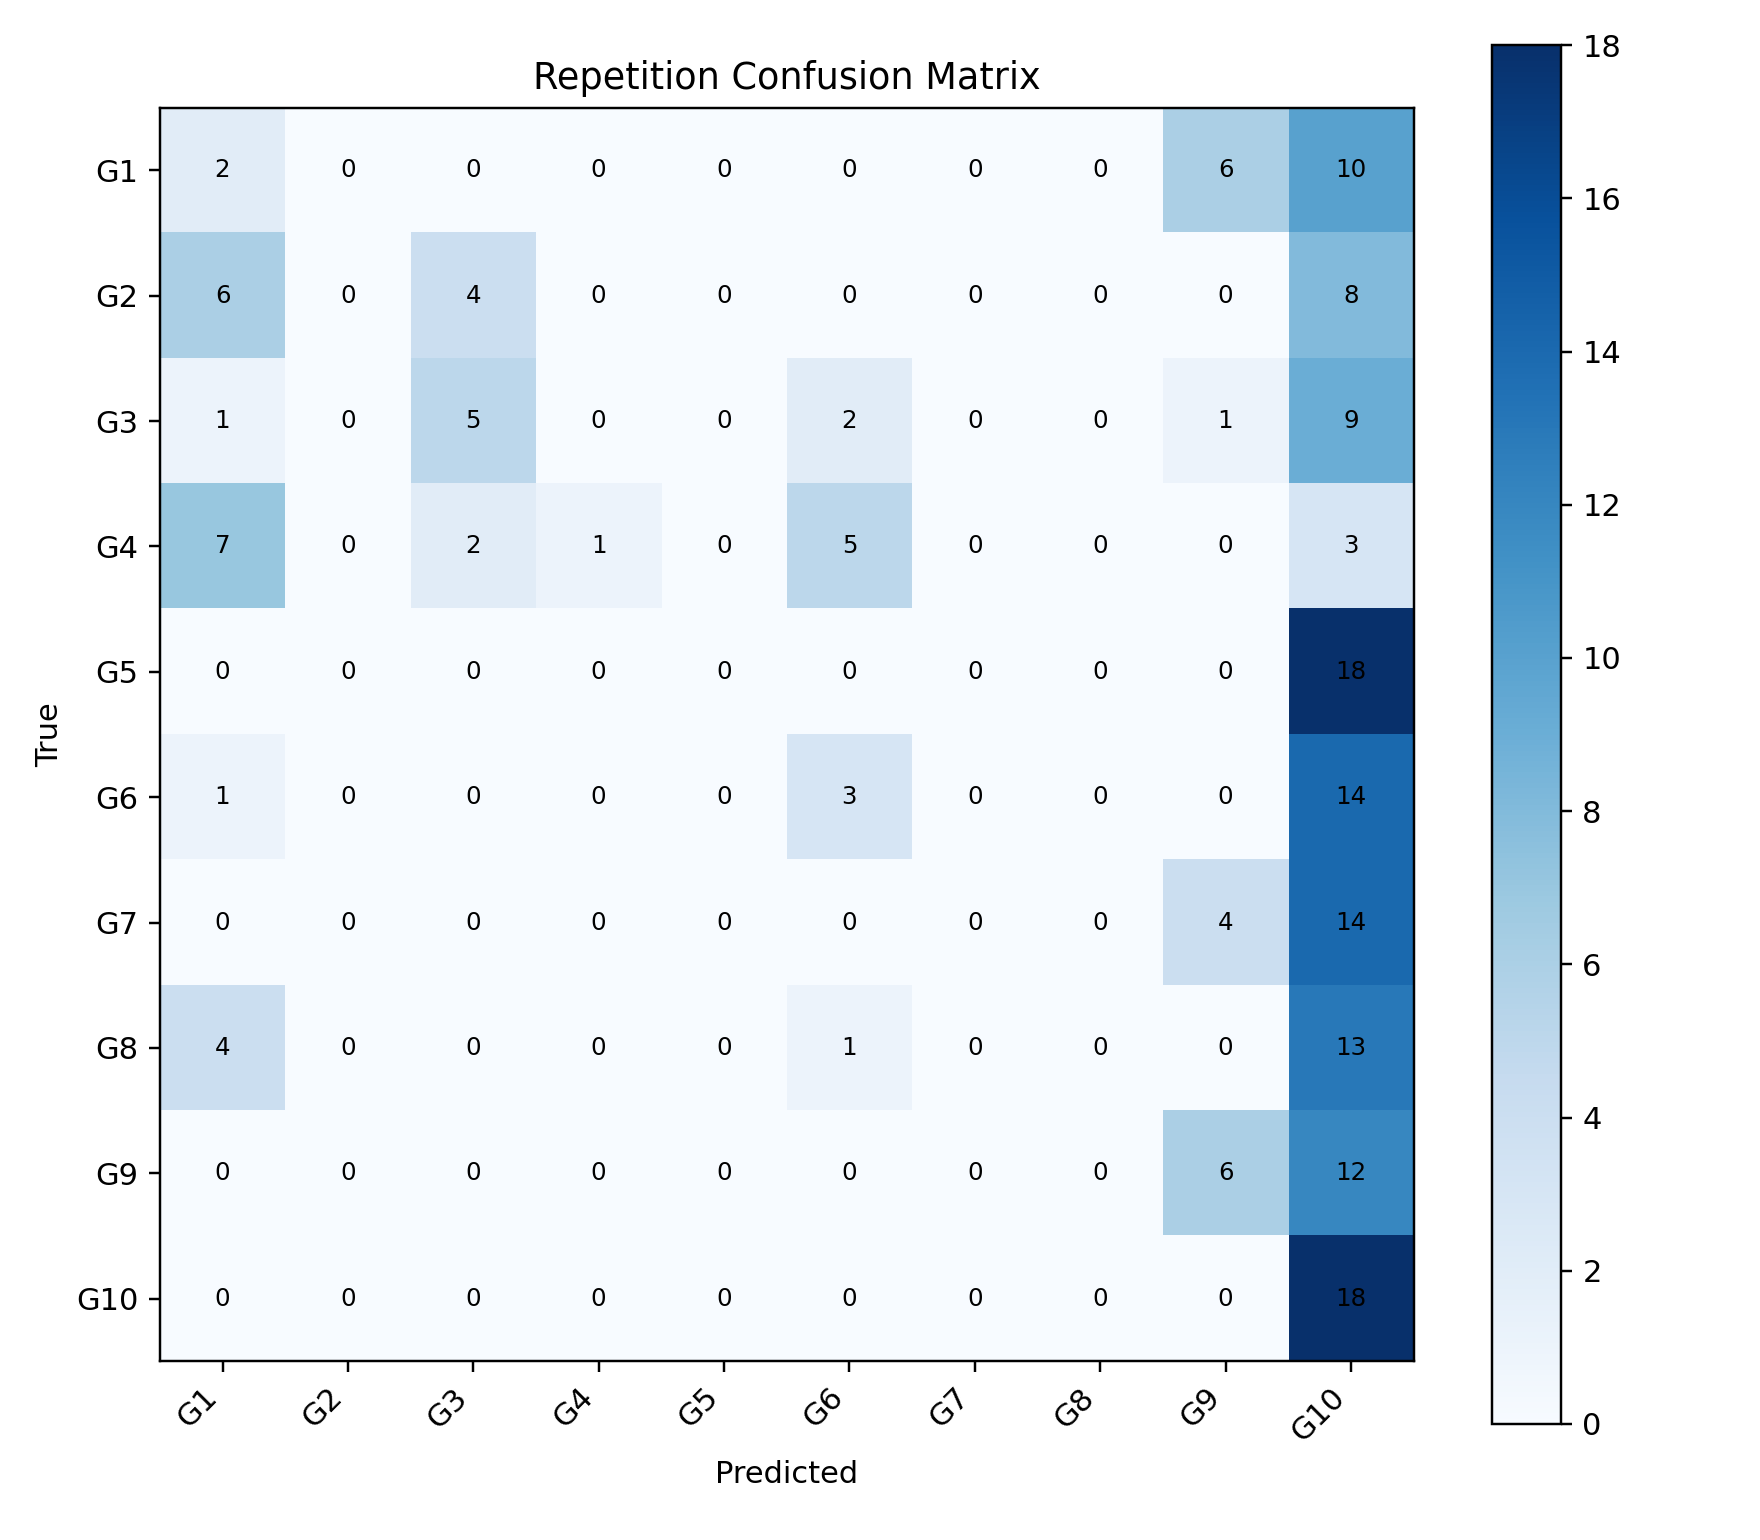

The data file committed next to this chart (first rows):
, G1, G2, G3, G4, G5, G6, G7, G8, G9, G10
G1, 2, 0, 0, 0, 0, 0, 0, 0, 6, 10
G2, 6, 0, 4, 0, 0, 0, 0, 0, 0, 8
G3, 1, 0, 5, 0, 0, 2, 0, 0, 1, 9
G4, 7, 0, 2, 1, 0, 5, 0, 0, 0, 3
G5, 0, 0, 0, 0, 0, 0, 0, 0, 0, 18
G6, 1, 0, 0, 0, 0, 3, 0, 0, 0, 14
G7, 0, 0, 0, 0, 0, 0, 0, 0, 4, 14
G8, 4, 0, 0, 0, 0, 1, 0, 0, 0, 13
G9, 0, 0, 0, 0, 0, 0, 0, 0, 6, 12
G10, 0, 0, 0, 0, 0, 0, 0, 0, 0, 18
